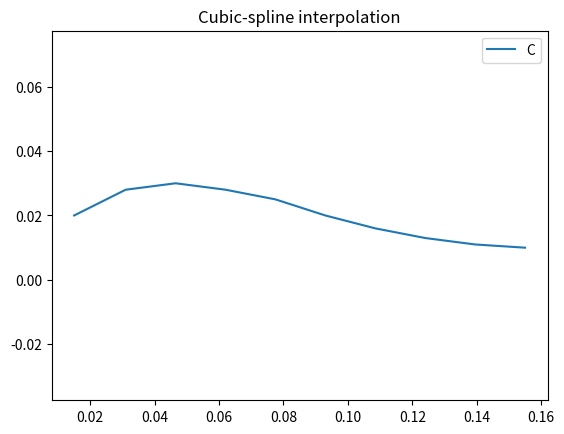

Source code (Python):
import matplotlib.pyplot as plt
import numpy as np
from scipy.interpolate import CubicSpline

D=0.31 # Diâmetro em m
R=D/2 # Raio em m
R_hub=0.01 # raio do cubo
R_root=0.015 # raio sem atuação aerodinâmica em m
pos_c = np.array([(R_root/R),0.2,0.3,0.4,0.5,0.6,0.7,0.8,0.9,1])# posição das cordas em % do raio
pos_c = pos_c * R # posição real das cordas ao longo do raio em m
c = np.array([0.02, 0.028, 0.03, 0.028, 0.025, 0.020, 0.016, 0.013, 0.011, 0.01]) # cordas ao longo do raio
C = CubicSpline(pos_c, c, bc_type='not-a-knot')
print('valor:', C(0.1))

plt.figure()
plt.plot(pos_c, C(pos_c))
plt.legend('Cubic Spline')
plt.axis('equal')
plt.title('Cubic-spline interpolation')
plt.show()
